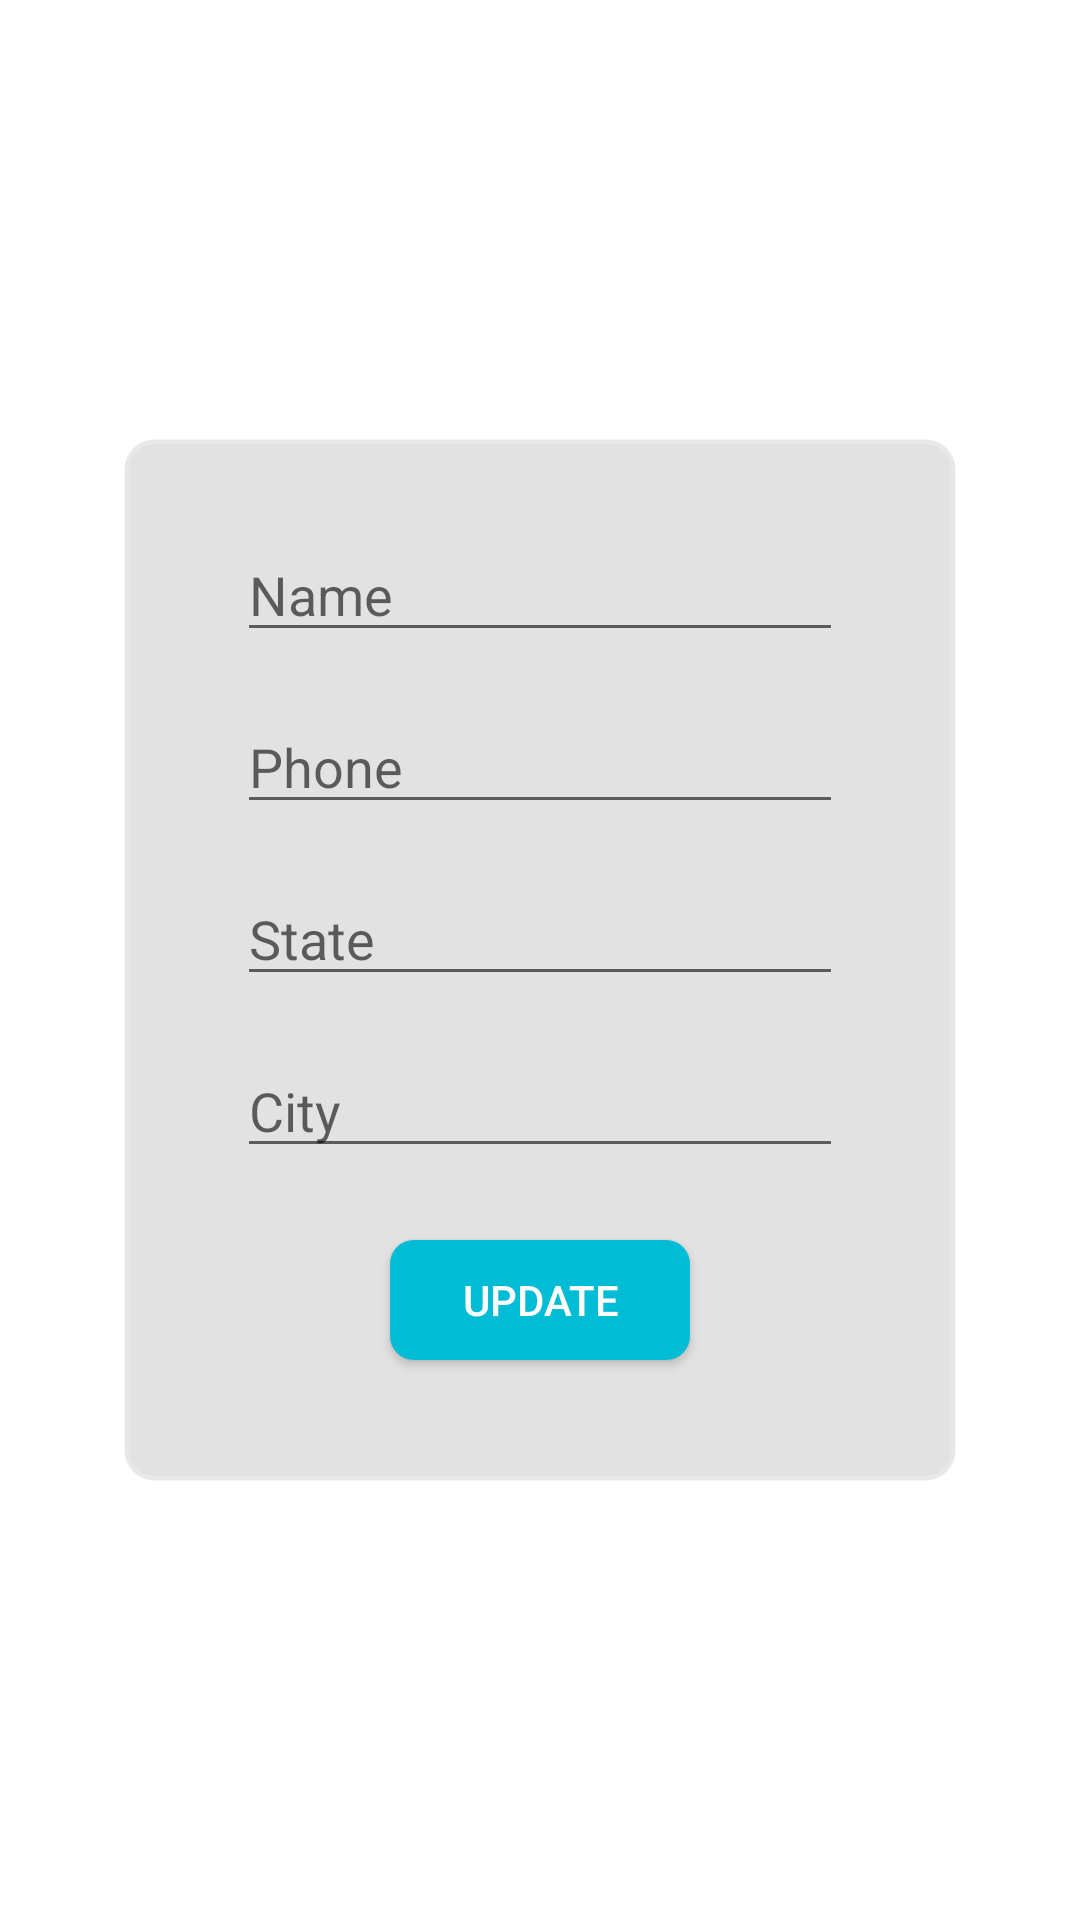

Write the Android layout XML for this screen, with the resource values it uses.
<!-- AndroidManifest.xml: application theme Theme.GPTBakery -->
<!-- res/layout/activity_update_customer.xml -->
<?xml version="1.0" encoding="utf-8"?>
<androidx.constraintlayout.widget.ConstraintLayout xmlns:android="http://schemas.android.com/apk/res/android"
    xmlns:app="http://schemas.android.com/apk/res-auto"
    xmlns:tools="http://schemas.android.com/tools"
    android:layout_width="match_parent"
    android:layout_height="match_parent"
    tools:context=".UpdateCustomer">
    <LinearLayout
        android:layout_width="280dp"
        android:layout_height="350dp"
        android:id="@+id/linearlayout"
        android:layout_marginRight="60dp"
        android:layout_marginLeft="60dp"
        android:layout_marginTop="210dp"
        android:layout_marginBottom="210dp"
        android:background="@drawable/background_shape"
        android:orientation="vertical"
        android:padding="15dp"
        app:layout_constraintBottom_toBottomOf="parent"
        app:layout_constraintEnd_toEndOf="parent"
        app:layout_constraintStart_toStartOf="parent"
        app:layout_constraintTop_toTopOf="parent">
        <EditText
            android:layout_width="match_parent"
            android:layout_height="wrap_content"
            android:id="@+id/updatename"
            android:layout_marginStart="24dp"
            android:layout_marginTop="16dp"
            android:layout_marginEnd="24dp"
            android:ems="10"
            android:hint="Name"
            android:inputType="textPersonName"
            />
        <EditText
            android:layout_width="match_parent"
            android:layout_height="wrap_content"
            android:id="@+id/updatephone"
            android:layout_marginStart="24dp"
            android:layout_marginTop="16dp"
            android:layout_marginEnd="24dp"
            android:ems="10"
            android:hint="Phone"
            android:inputType="phone"
            />
        <EditText
            android:layout_width="match_parent"
            android:layout_height="wrap_content"
            android:id="@+id/updateState"
            android:layout_marginStart="24dp"
            android:layout_marginTop="16dp"
            android:layout_marginEnd="24dp"
            android:ems="10"
            android:hint="State"
            android:inputType="text"
            />
        <EditText
            android:layout_width="match_parent"
            android:layout_height="wrap_content"
            android:id="@+id/updateCity"
            android:layout_marginStart="24dp"
            android:layout_marginTop="16dp"
            android:layout_marginEnd="24dp"
            android:ems="10"
            android:hint="City"
            android:inputType="text"
            />
        <Button
            android:id="@+id/updatebtn"
            android:layout_width="100dp"
            android:layout_height="40dp"
            android:layout_marginTop="24dp"
            android:background="@drawable/bgfeed"
            android:text="update"
            android:textColor="#ffffff"
            android:layout_gravity="center"
            />


    </LinearLayout>
</androidx.constraintlayout.widget.ConstraintLayout>
<!-- resources referenced by this layout -->
<resources>
  <!-- drawable background_shape (drawable) -->
  <?xml version="1.0" encoding="utf-8"?>
  <shape xmlns:android="http://schemas.android.com/apk/res/android">
  
      <solid android:color="@color/lightgray"/>
      <stroke
          android:width="3dp"
          android:color="@color/OffWhite"/>
      <corners android:radius="10dp"/>
  
  </shape>
  <!-- drawable bgfeed (drawable) -->
  <?xml version="1.0" encoding="utf-8"?>
  <shape xmlns:android="http://schemas.android.com/apk/res/android">
  <solid
      android:color="#00BCD4"
      />
      <corners
          android:radius="8dp"
      />
  </shape>
  <style name="Theme.GPTBakery" parent="Theme.MaterialComponents.DayNight.DarkActionBar">
          
          <item name="colorPrimary">@color/blueish</item>
          <item name="colorPrimaryDark">@color/Black</item>
          <item name="colorAccent">@color/darkgray</item>
  
          
          <item name="colorSecondary">@color/teal_200</item>
          <item name="colorSecondaryVariant">@color/teal_700</item>
          <item name="colorOnSecondary">@color/black</item>
          
          <item name="android:statusBarColor" tools:targetApi="l">?attr/colorPrimaryVariant</item>
          
      </style>
  <color name="lightgray">#1D000000</color>
  <color name="OffWhite">#36FFFFFF</color>
  <color name="blueish">#17A2C0</color>
  <color name="Black">#000000</color>
  <color name="darkgray">#B2000000</color>
  <color name="teal_200">#FF03DAC5</color>
  <color name="teal_700">#FF018786</color>
  <color name="black">#FF000000</color>
</resources>
